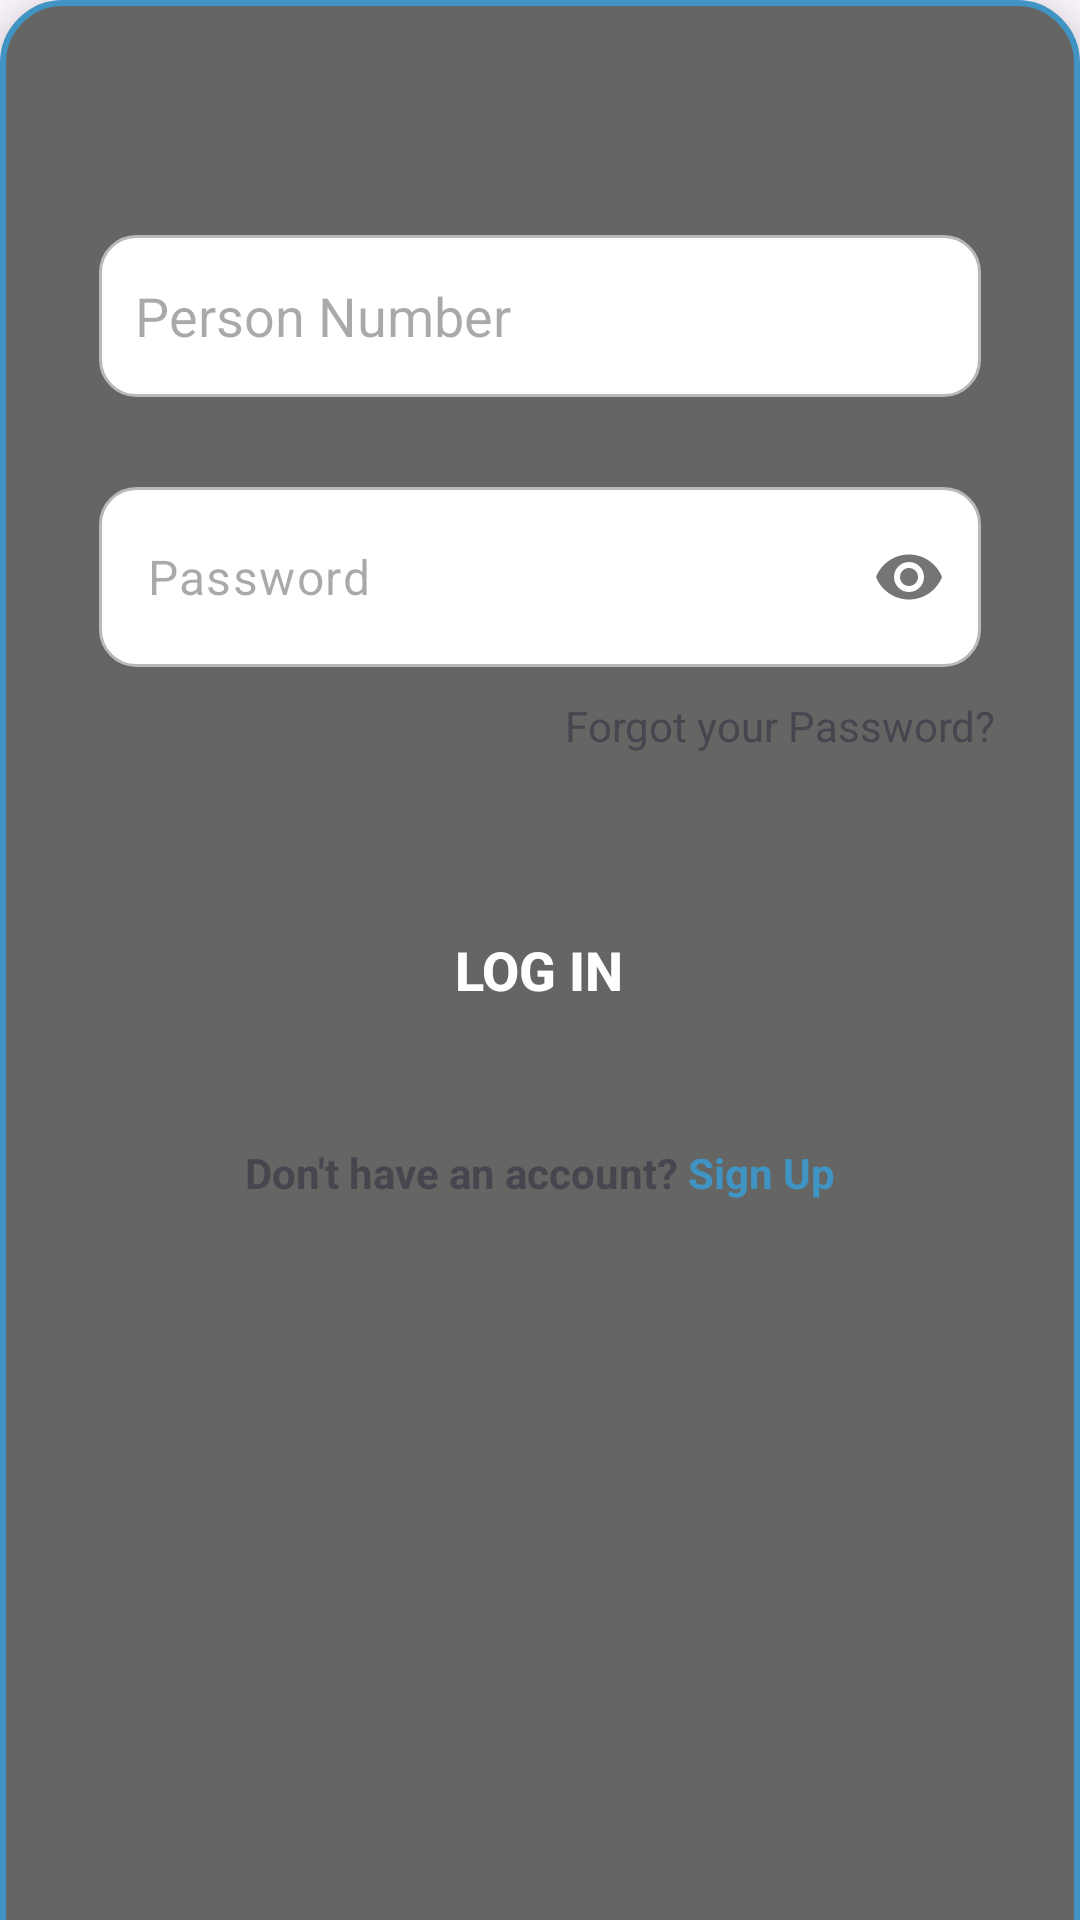

Layout XML and referenced resources for this Android screen:
<!-- AndroidManifest.xml: application theme Theme.Parkingapp -->
<!-- res/layout/login_sheet.xml -->
<?xml version="1.0" encoding="utf-8"?>
<FrameLayout xmlns:android="http://schemas.android.com/apk/res/android"
    android:id="@+id/logInBottomSheet"
    xmlns:app="http://schemas.android.com/apk/res-auto"
    android:layout_width="match_parent"
    android:elevation="10dp"
    android:layout_height="wrap_content"
    android:background="@drawable/menu_background">


        <LinearLayout
            android:layout_width="match_parent"
            android:layout_height="479dp"
            android:gravity="center"
            android:orientation="vertical"
            android:padding="28dp">

            <EditText

                android:id="@+id/logInUserId"
                android:layout_width="match_parent"
                android:layout_marginHorizontal="5dp"
                android:layout_height="54dp"
                android:layout_marginBottom="30dp"
                android:background="@drawable/input"
                android:ems="10"
                android:hint="Person Number"
                android:inputType="number"
                android:paddingStart="12dp"
                android:paddingEnd="12dp"/>

            <com.google.android.material.textfield.TextInputLayout
                android:id="@+id/logInInputLayout"
                android:layout_width="match_parent"
                android:layout_height="60dp"
                app:hintEnabled="false"
                android:layout_marginHorizontal="5dp"
                app:passwordToggleEnabled="true">

                <com.google.android.material.textfield.TextInputEditText
                    android:id="@+id/logInPassword"
                    android:layout_width="match_parent"
                    android:layout_height="match_parent"
                    android:background="@drawable/input"
                    android:hint="Password"
                    android:paddingEnd="12dp"
                    android:ems="10"
                    android:inputType="textPassword"
                    />

            </com.google.android.material.textfield.TextInputLayout>
            <RelativeLayout
                android:layout_width="match_parent"
                android:layout_height="wrap_content"
                android:layout_marginTop="10dp">
                <TextView
                    android:id="@+id/forgotPassword"
                    android:layout_width="wrap_content"
                    android:layout_height="wrap_content"
                    android:text="Forgot your Password?"
                    android:layout_alignParentEnd="true"
                    android:layout_centerVertical="true"
                    android:onClick="openSignUpPage"/>

            </RelativeLayout>


            <Button
                android:id="@+id/logInBtn"
                android:layout_width="251dp"
                android:layout_height="56dp"
                android:layout_marginTop="44dp"
                android:layout_marginBottom="30dp"
                android:background="@drawable/btnradius"
                android:backgroundTint="@color/primary"
                android:textColor="@color/white"
                android:text="Log In"
                android:textSize="18dp"
                android:textStyle="bold"
                app:backgroundTint="@null">

            </Button>

            <LinearLayout
                android:layout_width="wrap_content"
                android:layout_height="wrap_content"
                android:layout_marginBottom="0dp"
                android:orientation="horizontal">


                <TextView
                    android:layout_width="wrap_content"
                    android:layout_height="wrap_content"
                    android:text="Don't have an account?"
                    android:textStyle="bold">

                </TextView>

                <TextView
                    android:id="@+id/signUpText"
                    android:layout_width="wrap_content"
                    android:layout_height="wrap_content"
                    android:text=" Sign Up"
                    android:clickable="true"
                    android:onClick="openSignUpPage"
                    android:textColor="@color/primary"
                    android:textStyle="bold">

                </TextView>

            </LinearLayout>


        </LinearLayout>


</FrameLayout>
<!-- resources referenced by this layout -->
<resources>
  <color name="primary">#4094C3</color>
  <color name="white">#FFFFFFFF</color>
  <!-- drawable input (drawable) -->
  <?xml version="1.0" encoding="utf-8"?>
  <shape xmlns:tools="http://schemas.android.com/tools"
      xmlns:android="http://schemas.android.com/apk/res/android"
      tools:ignore="ExtraText">
      <solid android:color="@android:color/white" /> 
      <corners android:radius="12dp" /> 
      <stroke
          android:width="1dp"
          android:color="@color/tertiary"/>
  </shape>
  <!-- drawable menu_background (drawable) -->
  <?xml version="1.0" encoding="utf-8"?>
  <layer-list xmlns:android="http://schemas.android.com/apk/res/android" >
  
      <item
          android:bottom="-5dp">
          <shape android:shape="rectangle" >
              <corners android:bottomLeftRadius="0dp"
                  android:bottomRightRadius="0dp"
                  android:topLeftRadius="20dp"
                  android:topRightRadius="20dp" />
  
              <solid android:color="#656564" />
  
              <stroke
                  android:width="2dp"
                  android:color="@color/primary" />
          </shape>
      </item>
  
  </layer-list>
  <style name="Theme.Parkingapp" parent="Base.Theme.Parkingapp" />
  <color name="tertiary">#BDB8B8</color>
  <style name="Base.Theme.Parkingapp" parent="Theme.Material3.Light.NoActionBar">
          
          
      </style>
</resources>
